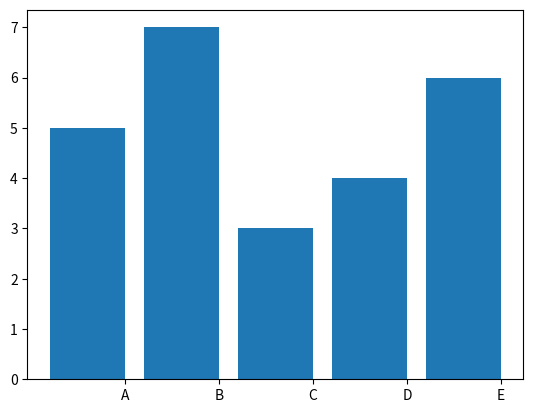

This chart was generated by the following Python code:
import numpy as neska
import matplotlib.pyplot as nsk

index = neska.arange(5)
values = [5,7,3,4,6]

nsk.bar(index,values)
nsk.xticks(index+0.4, ['A','B','C','D','E'])
nsk.show()
